pico-8 play session: no input (idle)

[t = 1 s] idle ~1s (no d-pad/buttons)
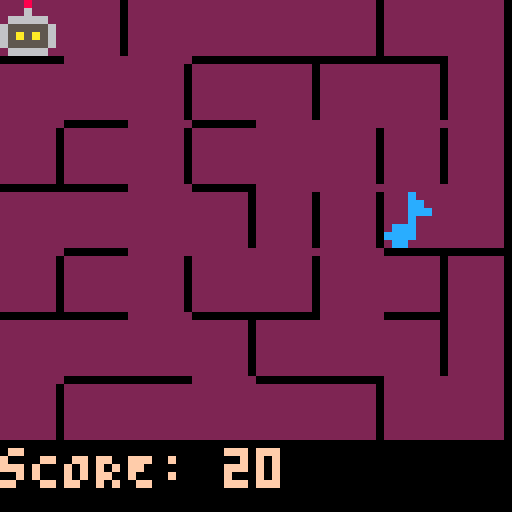

pico-8 cartridge
version 18
__lua__
-- Beat Bot
-- caterpillar games

-- 64 x 64!
poke(0x5f2c,3)

function makeCell(x, y)
	return {
		x = x,
		y = y,

		-- -- i.e. even if there is a wall between them...
		-- gridNeighborRight = nil,
		-- gridNeighborLeft = nil,
		-- gridNeighborUp = nil,
		-- gridNeighborDown = nil,



		-- These are connectd neighbors...
		neighborRight = nil,
		neighborDown = nil,
		parent = nil
	}
end

score = 20

robot = {
	x = 1,
	y = 1
}

target = {
	x = 7,
	y = 4
}

horizCount = 8
vertCount = 7
cellDim = 8

cells = {}

cellColor = nil

cellColors = {
	1, 2, 3, 4, --7, 8, 9, 10, 11, 13, 14, 15	
}

function drawRobot()
	spr(0, (robot.x - 1) * cellDim, (robot.y - 1) * cellDim)
end

function drawTarget()
	spr(1, (target.x - 1) * cellDim, (target.y - 1) * cellDim)
end

function drawCell(cell)
	rectfill(
		(cell.x-1) * cellDim,
		(cell.y-1) * cellDim,
		cell.x * cellDim - 2,
		cell.y * cellDim - 2,
		cellColor
		)
	if cell.neighborRight != nil then
		line(cell.x * cellDim - 1,
			(cell.y - 1) * cellDim,
			cell.x * cellDim - 1,
			cell.y * cellDim - 2,
			cellColor
			)
	end

	if cell.neighborDown != nil then
		line((cell.x - 1) * cellDim,
			cell.y * cellDim - 1,
			cell.x * cellDim - 1,
			cell.y * cellDim - 1,
			cellColor
			)
	end

	-- TODO fill in the corner pixel?
end

function union(cellA, cellB)
	find(cellA).parent = find(cellB)
end

function find(cell)
	if cell.parent == nil then
		return cell
	else
		return find(cell.parent)
	end
end

--https://gist.github.com/Uradamus/10323382
function shuffle(tbl)
  for p = #tbl, 2, -1 do
    local q = flr(rnd(p)) + 1
    tbl[p], tbl[q] = tbl[q], tbl[p]

  end
  return tbl
end

function initCells()
	for i = 1, horizCount do
		cells[i] = {}
		for j = 1, vertCount do
			cells[i][j] = makeCell(i, j)
		end
	end

	local edges = {}
	for i = 1, horizCount do
		for j = 1, vertCount do
			local cell = cells[i][j]

			if i < horizCount then
				local neighborRight = cells[i+1][j]
				edges[#edges+1] = {cell, neighborRight, 0, #edges + 1}
			end

			if j < vertCount then
				local neighborDown = cells[i][j+1]
				edges[#edges+1] = {cell, neighborDown, 1, #edges + 1}
			end
		end
	end


	edges = shuffle(edges)

	for edge in all(edges) do
		if find(edge[1]) != find(edge[2]) then
			-- bust down the wall
			union(edge[1], edge[2])
			if edge[3] == 0 then
				edge[1].neighborRight = edge[2]
			else
				edge[1].neighborDown = edge[2]
			end
		end
	end

end

function _init()
	cellColor = cellColors[flr(rnd(#cellColors))+1]

	music(0, 0, 1)
	-- srand(682)
	initCells()

end


priorNote = 0
currentNote = 0
inputAcceptedThisCycle = false
priorInput = false
currentInput = false

function _update()
	priorNote = currentNote
	-- DEBUG
	-- currentNote = stat(20) % 2
	currentNote = stat(20) % 4

	priorInput = currentInput
	currentInput = hasInput()

	-- print(find(cells[1][2]))
	acceptInput()

	-- Check if robot is on the target
	checkRobotPos()

	if queuedSound != nil then
		sfx(queuedSound)
	end

	queuedSound = nil
end

function checkRobotPos()
	if robot.x == target.x and 
		robot.y == target.y then
		target.x = flr(rnd(horizCount)) + 1
		target.y = flr(rnd(vertCount)) + 1
			-- Celebrate!
		queuedSound = 6
		score += 10
	end
end

-- Returns true or false if there is a wall in the given direction
function existsWall(x, y, direction)
	if direction == 0 then
		if x <= 1 then
			return true
		end
		return cells[x - 1][y].neighborRight == nil
	elseif direction == 1 then
		if x >= horizCount then
			return true
		end
		return cells[x][y].neighborRight == nil
	elseif direction == 2 then
		if y <= 1 then
			return true
		end
		return cells[x][y - 1].neighborDown == nil
	elseif direction == 3 then
		if y >= horizCount then
			return true
		end
		return cells[x][y].neighborDown == nil
	end
end

function addDir(entity, direction)
	if direction == 0 then
		entity.x -= 1
	elseif direction == 1 then
		entity.x += 1
	elseif direction == 2 then
		entity.y -= 1
	elseif direction == 3 then
		entity.y += 1
	end
end

-- direction : 0, 1, 2, 3 => left, right, up, down
function tryMoveRobot(direction)
	if existsWall(robot.x, robot.y, direction) then
		queuedSound = 5
	else
		addDir(robot, direction)
		-- queuedSound = direction + 1
	end

end

function hasInput()
	return btn(0, 0) or
			btn(1, 0) or
			btn(2, 0) or
			btn(3, 0)
end

function acceptInput()
	if currentNote == 0 and priorNote != 0 then
		inputAcceptedThisCycle = false
	end

	if inputAcceptedThisCycle or priorInput then
		return
	end

	if currentNote != 0 then
		if hasInput() then
			inputAcceptedThisCycle = true
 			queuedSound = 7	
 			if score > 0 then
 				score = score - 1
 			end
		end
	end



	-- if stat(20) % 4 != 0 then
	-- 	return
	-- end
	if currentNote == 0 then
		local didInput = true		-- Assume we did until otherwise
		if btn(0, 0) then			-- left
			tryMoveRobot(0)
		elseif btn(1, 0) then		-- right
			tryMoveRobot(1)
		elseif btn(2, 0) then		-- up
			tryMoveRobot(2)
		elseif btn(3, 0) then		-- down
			tryMoveRobot(3)
		else
			didInput = false
		end

		if didInput then
			inputAcceptedThisCycle = true
		end
	end

end


function _draw()
	cls()
	for i = 1, horizCount do
		for j = 1, vertCount do
			drawCell(cells[i][j])
		end
	end

	line(horizCount * cellDim - 1, 0, horizCount * cellDim - 1, 100, 0)

	drawTarget()

	drawRobot()

	drawScore()
end

function drawScore()
	print('sCORE: ' .. score, 0, vertCount * cellDim, 15)
end
__gfx__
00080000000c00000000000000000000000000000000000000000000000000000000000000000000000000000000000000000000000000000000000000000000
00060000000cc0000000000000000000000000000000000000000000000000000000000000000000000000000000000000000000000000000000000000000000
06666600000ccc000000000000000000000000000000000000000000000000000000000000000000000000000000000000000000000000000000000000000000
65555560000c00000000000000000000000000000000000000000000000000000000000000000000000000000000000000000000000000000000000000000000
65a5a5600ccc00000000000000000000000000000000000000000000000000000000000000000000000000000000000000000000000000000000000000000000
65555560cccc00000000000000000000000000000000000000000000000000000000000000000000000000000000000000000000000000000000000000000000
066666000cc000000000000000000000000000000000000000000000000000000000000000000000000000000000000000000000000000000000000000000000
